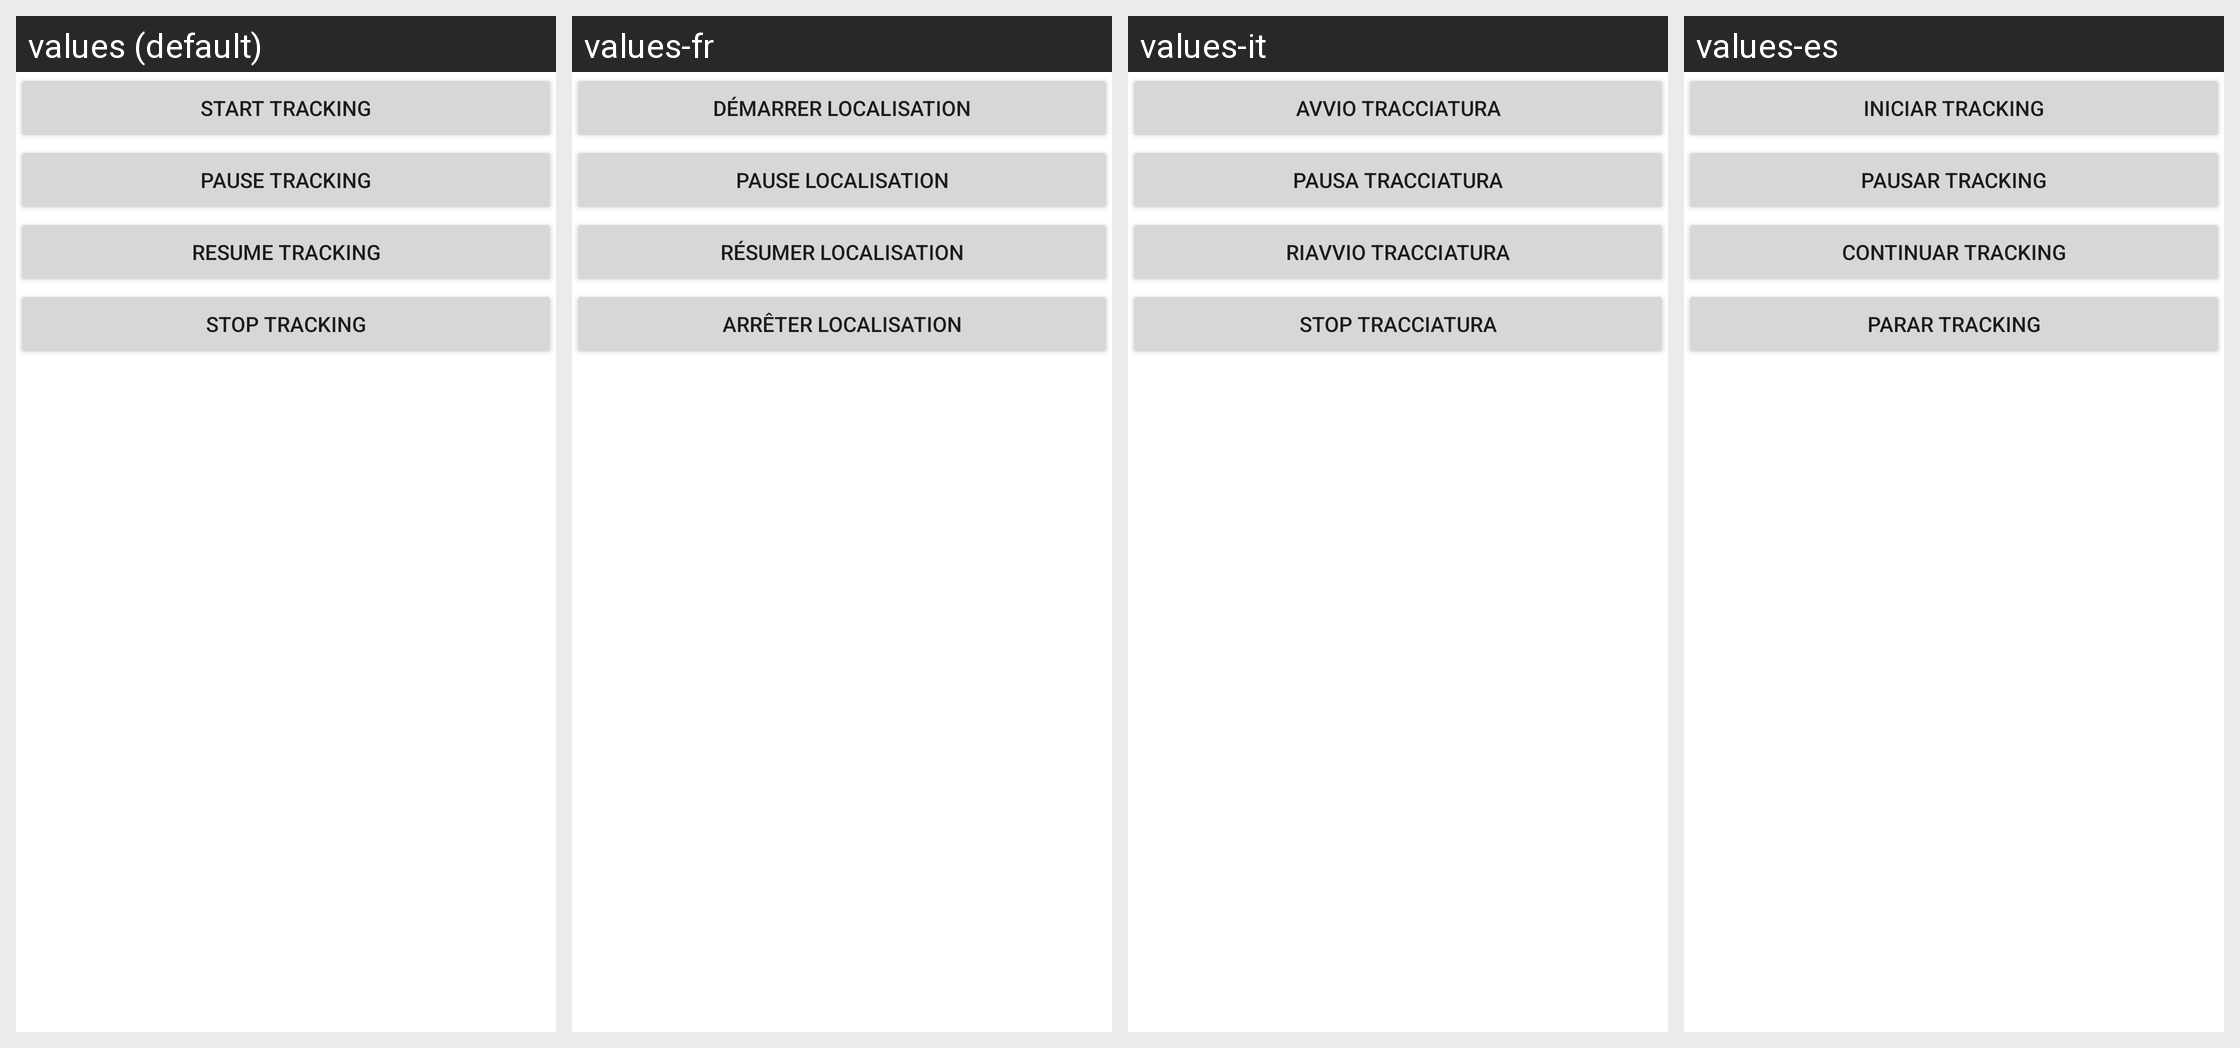

For this localized Android screen grid, give each drawn string resource with its value in every locale shown.
Android screen res/layout/logcontrol.xml rendered under 4 locales, left to right: values (default), values-fr, values-it, values-es. Device: Nexus 5 (rendered at 1080×1920; each locale shown at half size, 540×960, under a caption strip naming it); theme Theme.MaterialComponents.DayNight.NoActionBar.
Other locales in the repository, not shown: values-da, values-de, values-en-rUS, values-hi, values-nl, values-pl, values-pt-rBR, values-ru, values-zh-rCN, values-zh-rTW.
Strings drawn on this screen, with the default value and each locale's value (text and hints the layout hard-codes, and strings that could not be matched under every locale, appear in the picture but are not listed):

logcontrol_start
  values: Start tracking
  values-fr: Démarrer localisation
  values-it: Avvio tracciatura
  values-es: Iniciar tracking

logcontrol_pause
  values: Pause tracking
  values-fr: Pause localisation
  values-it: Pausa tracciatura
  values-es: Pausar tracking

logcontrol_resume
  values: Resume tracking
  values-fr: Résumer localisation
  values-it: Riavvio tracciatura
  values-es: Continuar tracking

logcontrol_stop
  values: Stop tracking
  values-fr: Arrêter localisation
  values-it: Stop tracciatura
  values-es: Parar tracking
